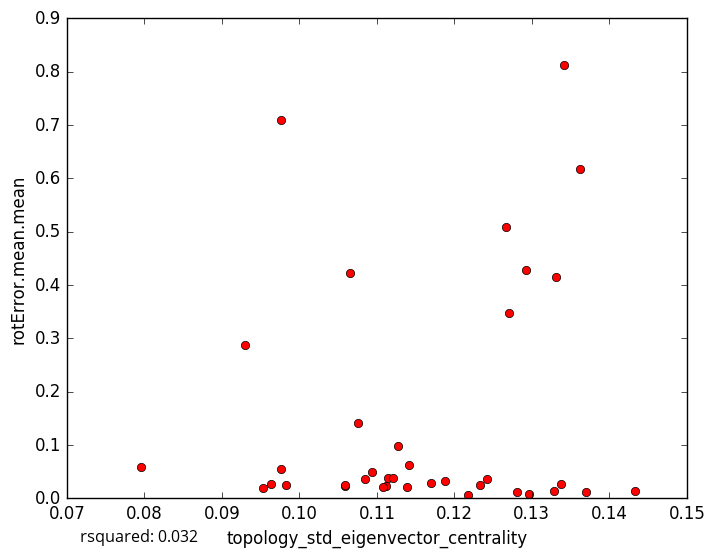

Values plotted in this chart, from the file beside it:
topology_std_eigenvector_centrality, rotError.mean.mean
0.1188, 0.03306
0.1059, 0.02292
0.1281, 0.0119
0.1233, 0.02442
0.1112, 0.02298
0.0964, 0.02601
0.1114, 0.03858
0.1328, 0.01412
0.1266, 0.5085
0.1293, 0.4272
0.117, 0.02768
0.1139, 0.02187
0.0983, 0.02559
0.137, 0.01131
0.1217, 0.005875
0.1296, 0.008499
0.1242, 0.03647
0.1433, 0.01338
0.1059, 0.02521
0.1127, 0.09874
0.09534, 0.01887
0.1108, 0.02171
0.1085, 0.03567
0.09763, 0.7101
0.1362, 0.6179
0.127, 0.3472
0.1121, 0.03777
0.09769, 0.05426
0.09294, 0.2879
0.1094, 0.04882
0.1342, 0.8117
0.1141, 0.06198
0.1065, 0.4221
0.1331, 0.4153
0.1076, 0.1403
0.07956, 0.05855
0.1337, 0.02715
5-Fold RMSE:, 0.1236, 0.3447, 0.1487, 0.1509, 0.1509
Average 5-Fold RMSE:, 0.2066
5-Fold rsquared:, -0.2254, -0.9842, -12.9, 0.07524, 0.07524
Average 5-Fold rsquared:, -3.4
